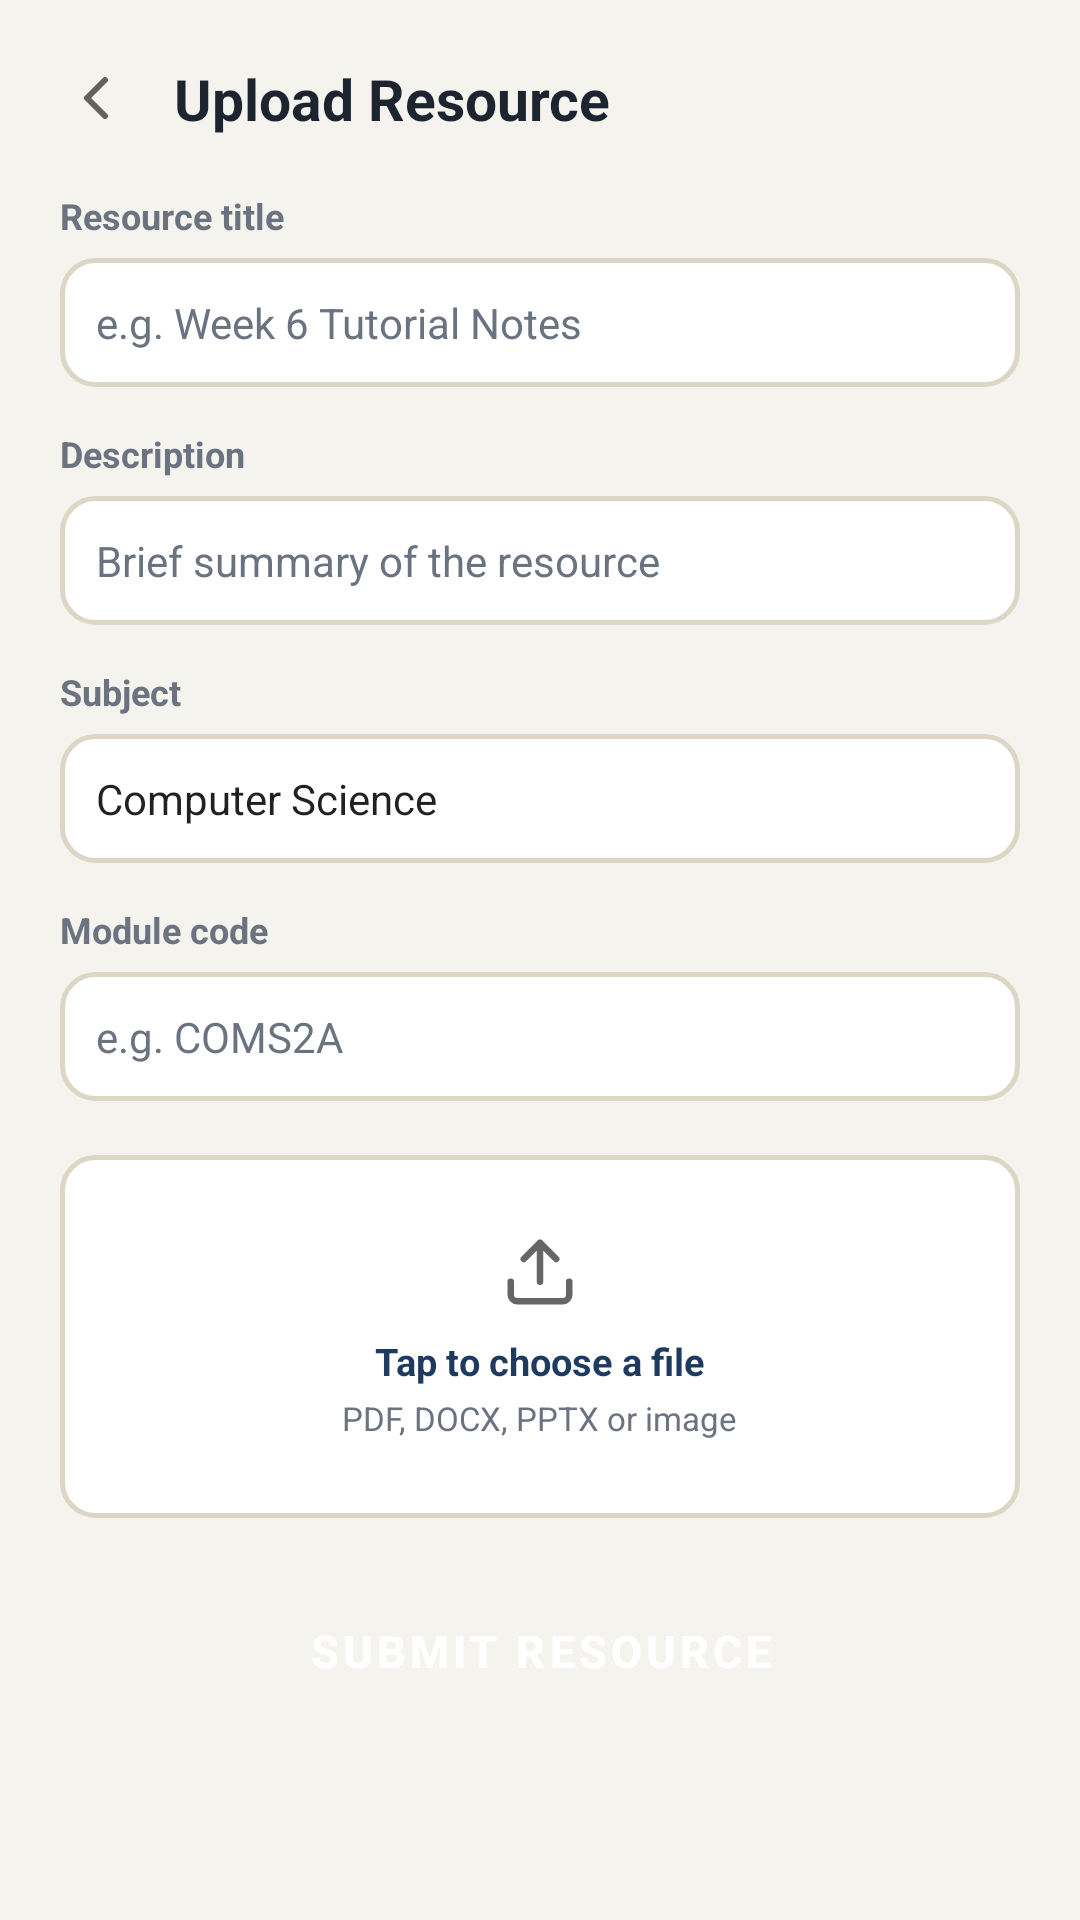

Here is an Android app screen rendered from its layout file. Give the layout XML and the strings, colors and styles it references.
<!-- AndroidManifest.xml: application theme Theme.StudyHubSA -->
<!-- res/layout/activity_upload_resource.xml -->
<?xml version="1.0" encoding="utf-8"?>
<ScrollView xmlns:android="http://schemas.android.com/apk/res/android"
    android:layout_width="match_parent"
    android:layout_height="match_parent"
    android:background="@color/bg">

    <LinearLayout
        android:layout_width="match_parent" android:layout_height="wrap_content"
        android:orientation="vertical" android:padding="20dp">

        <LinearLayout
            android:layout_width="match_parent" android:layout_height="wrap_content"
            android:gravity="center_vertical" android:orientation="horizontal" android:layout_marginBottom="18dp">
            <ImageView android:id="@+id/btnBack" android:layout_width="24dp" android:layout_height="24dp" android:src="@drawable/ic_back"/>
            <TextView android:layout_width="wrap_content" android:layout_height="wrap_content"
                android:layout_marginStart="14dp" android:text="@string/upload_resource_title"
                android:textColor="@color/ink" android:textSize="19sp" android:textStyle="bold"/>
        </LinearLayout>

        <TextView style="@style/FieldLabel" android:text="@string/label_resource_title"/>
        <EditText android:id="@+id/etTitle" style="@style/InputField" android:layout_marginTop="6dp" android:layout_marginBottom="14dp" android:hint="e.g. Week 6 Tutorial Notes"/>

        <TextView style="@style/FieldLabel" android:text="@string/label_description"/>
        <EditText android:id="@+id/etDescription" style="@style/InputField" android:layout_marginTop="6dp" android:layout_marginBottom="14dp" android:hint="Brief summary of the resource"/>

        <TextView style="@style/FieldLabel" android:text="@string/label_subject"/>
        <EditText android:id="@+id/etSubject" style="@style/InputField" android:layout_marginTop="6dp" android:layout_marginBottom="14dp" android:text="Computer Science"/>

        <TextView style="@style/FieldLabel" android:text="@string/label_module_code"/>
        <EditText android:id="@+id/etModule" style="@style/InputField" android:layout_marginTop="6dp" android:layout_marginBottom="18dp" android:hint="e.g. COMS2A"/>

        <LinearLayout
            android:id="@+id/filePicker"
            android:layout_width="match_parent" android:layout_height="wrap_content"
            android:background="@drawable/bg_input_field" android:gravity="center"
            android:orientation="vertical" android:padding="26dp" android:layout_marginBottom="14dp">
            <ImageView android:layout_width="26dp" android:layout_height="26dp" android:src="@drawable/ic_upload"/>
            <TextView android:layout_width="wrap_content" android:layout_height="wrap_content"
                android:layout_marginTop="8dp" android:text="@string/action_choose_file"
                android:textColor="@color/primary" android:textStyle="bold" android:textSize="12.5sp"/>
            <TextView android:layout_width="wrap_content" android:layout_height="wrap_content"
                android:layout_marginTop="3dp" android:text="@string/file_types_supported"
                android:textColor="@color/muted" android:textSize="11sp"/>
        </LinearLayout>

        <TextView
            android:id="@+id/tvSelectedFile"
            android:layout_width="match_parent" android:layout_height="wrap_content"
            android:background="@drawable/bg_card" android:padding="12dp"
            android:textColor="@color/ink" android:textSize="12.5sp" android:textStyle="bold"
            android:visibility="gone" android:layout_marginBottom="18dp"/>

        <Button android:id="@+id/btnSubmit" style="@style/PrimaryButton" android:text="@string/action_submit_resource"/>

        <ProgressBar android:id="@+id/progressBar" android:layout_width="wrap_content" android:layout_height="wrap_content"
            android:layout_gravity="center" android:layout_marginTop="12dp" android:visibility="gone"/>

    </LinearLayout>
</ScrollView>
<!-- resources referenced by this layout -->
<resources>
  <color name="bg">#F5F3ED</color>
  <color name="ink">#1C2430</color>
  <color name="muted">#6B7280</color>
  <color name="primary">#1E3A5F</color>
  <!-- drawable bg_input_field (drawable) -->
  <?xml version="1.0" encoding="utf-8"?>
  <shape xmlns:android="http://schemas.android.com/apk/res/android">
      <solid android:color="@color/surface" />
      <stroke android:width="1.5dp" android:color="@color/line" />
      <corners android:radius="11dp" />
  </shape>
  <!-- drawable ic_back (drawable) -->
  <?xml version="1.0" encoding="utf-8"?>
  <vector xmlns:android="http://schemas.android.com/apk/res/android"
      android:width="24dp" android:height="24dp"
      android:viewportWidth="24" android:viewportHeight="24"
      android:tint="?attr/colorControlNormal">
    <path android:fillColor="#00000000" android:strokeColor="#FF1C2430" android:strokeWidth="2"
          android:strokeLineCap="round" android:strokeLineJoin="round"
          android:pathData="M15,18l-6,-6 6,-6"/>
  </vector>
  <!-- drawable ic_upload (drawable) -->
  <?xml version="1.0" encoding="utf-8"?>
  <vector xmlns:android="http://schemas.android.com/apk/res/android"
      android:width="24dp" android:height="24dp"
      android:viewportWidth="24" android:viewportHeight="24"
      android:tint="?attr/colorControlNormal">
    <path android:fillColor="#00000000" android:strokeColor="#FF1C2430" android:strokeWidth="2"
          android:strokeLineCap="round" android:strokeLineJoin="round"
          android:pathData="M21,15v4a2,2 0,0 1,-2 2H5a2,2 0,0 1,-2,-2v-4M17,8l-5,-5 -5,5M12,3v12"/>
  </vector>
  <string name="action_choose_file">Tap to choose a file</string>
  <string name="action_submit_resource">Submit Resource</string>
  <string name="file_types_supported">PDF, DOCX, PPTX or image</string>
  <string name="label_description">Description</string>
  <string name="label_module_code">Module code</string>
  <string name="label_resource_title">Resource title</string>
  <string name="label_subject">Subject</string>
  <string name="upload_resource_title">Upload Resource</string>
  <style name="FieldLabel">
          <item name="android:textColor">@color/muted</item>
          <item name="android:textSize">12sp</item>
          <item name="android:textStyle">bold</item>
          <item name="android:layout_width">wrap_content</item>
          <item name="android:layout_height">wrap_content</item>
      </style>
  <style name="InputField">
          <item name="android:background">@drawable/bg_input_field</item>
          <item name="android:padding">12dp</item>
          <item name="android:textSize">14sp</item>
          <item name="android:textColorHint">@color/muted</item>
          <item name="android:layout_width">match_parent</item>
          <item name="android:layout_height">wrap_content</item>
      </style>
  <style name="PrimaryButton">
          <item name="android:background">@drawable/bg_button_primary</item>
          <item name="backgroundTint">@null</item>
          <item name="android:textColor">@color/white</item>
          <item name="android:textStyle">bold</item>
          <item name="android:textSize">15sp</item>
          <item name="android:padding">14dp</item>
          <item name="android:layout_height">wrap_content</item>
          <item name="android:layout_width">match_parent</item>
      </style>
  <style name="Theme.StudyHubSA" parent="Theme.MaterialComponents.DayNight.NoActionBar">
          <item name="colorPrimary">@color/primary</item>
          <item name="colorPrimaryDark">@color/primary_dark</item>
          <item name="colorAccent">@color/green</item>
          <item name="android:windowBackground">@color/bg</item>
          <item name="android:statusBarColor">@color/bg</item>
          <item name="android:windowLightStatusBar" tools:targetApi="m">true</item>
      </style>
  <color name="surface">#FFFFFF</color>
  <color name="line">#DCD6C6</color>
  <color name="white">#FFFFFF</color>
  <color name="primary_dark">#122A44</color>
  <color name="green">#3FA34D</color>
</resources>
